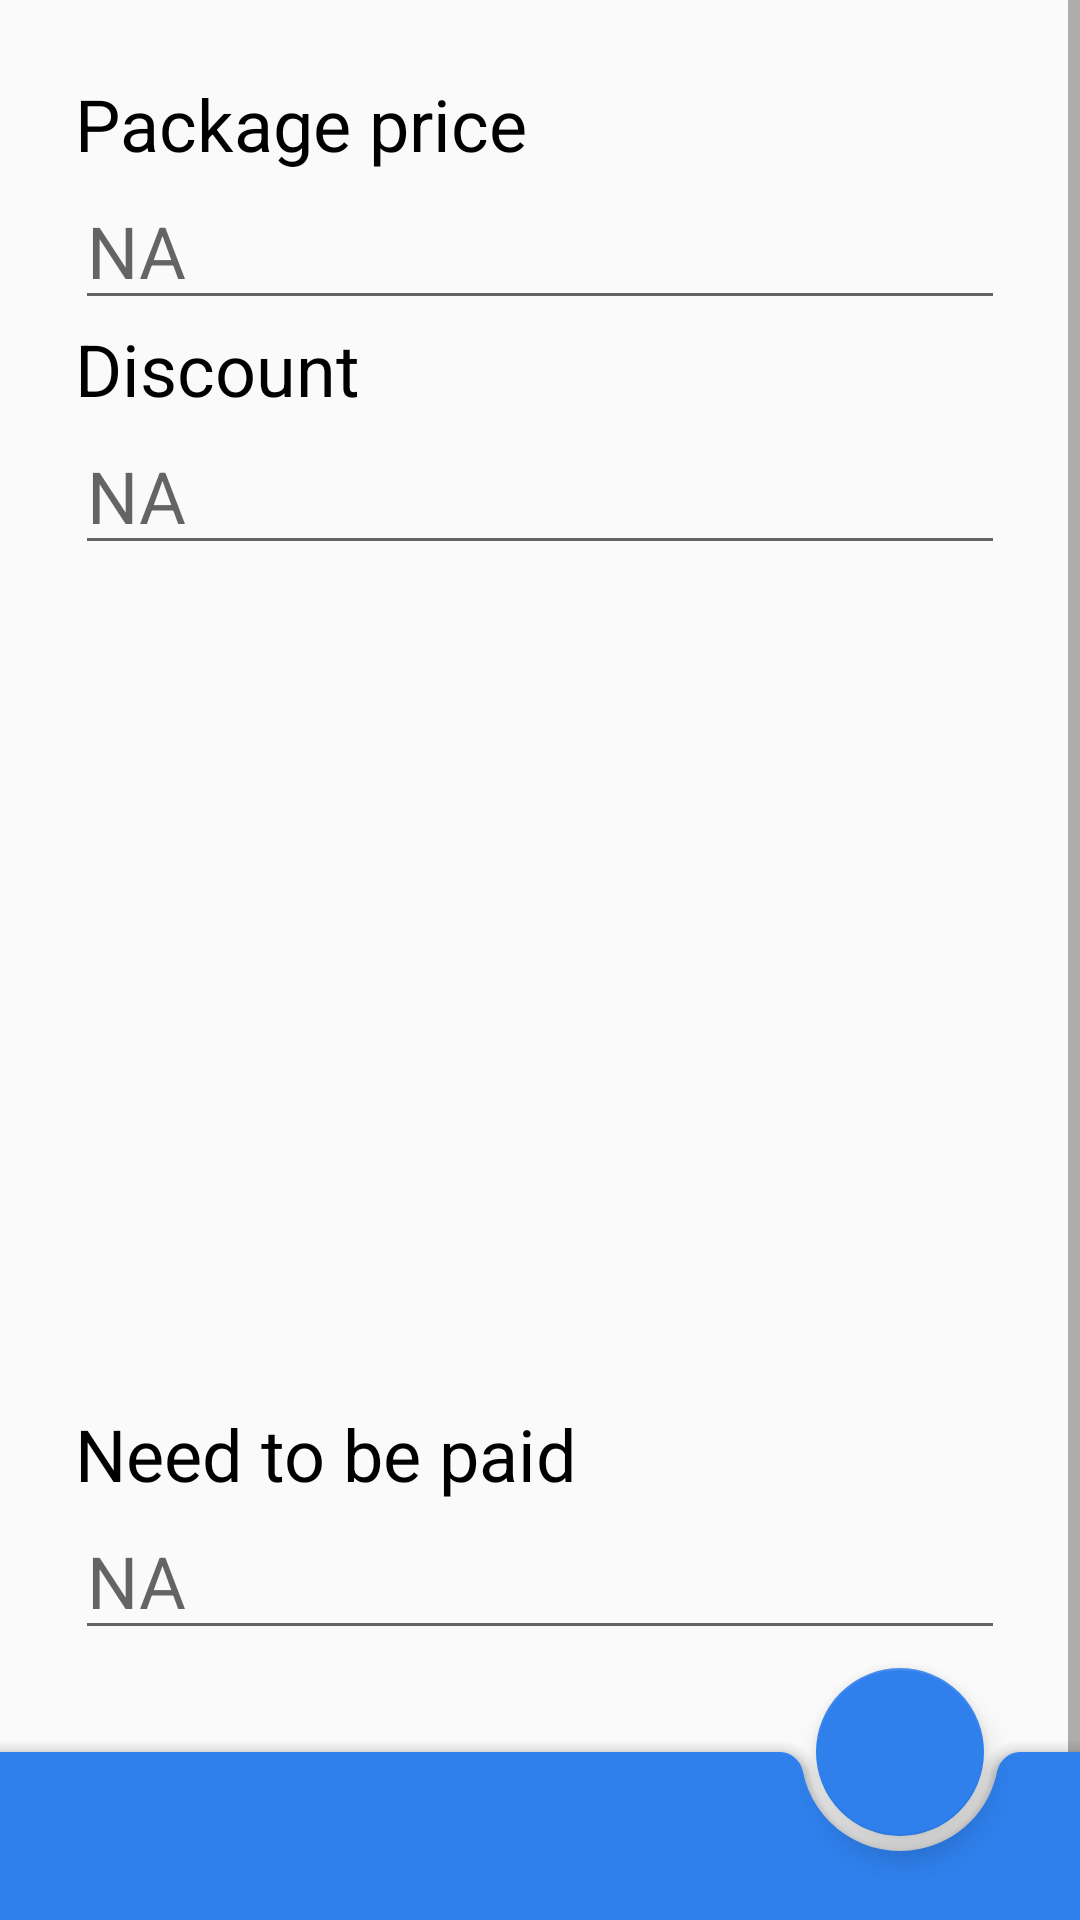

Produce the Android XML layout that renders to this screen, including the resource entries it uses.
<!-- AndroidManifest.xml: application theme Theme.DriverStudentRegister -->
<!-- res/layout/student_payment.xml -->
<?xml version="1.0" encoding="utf-8"?>
<androidx.constraintlayout.widget.ConstraintLayout xmlns:android="http://schemas.android.com/apk/res/android"
    xmlns:tools="http://schemas.android.com/tools"
    android:layout_width="match_parent"
    android:layout_height="match_parent"
    xmlns:app="http://schemas.android.com/apk/res-auto"
    tools:context=".student.Payment"
    >


    <ScrollView
        android:layout_width="match_parent"
        android:layout_height="match_parent">

        <LinearLayout
            android:layout_width="match_parent"
            android:layout_height="wrap_content"
            android:orientation="vertical">

            <LinearLayout
                android:layout_width="match_parent"
                android:layout_height="wrap_content"
                android:padding="25dp"
                android:orientation="vertical"
                android:gravity="center_vertical"
                tools:ignore="MissingConstraints"
                >

                <TextView
                    android:layout_width="wrap_content"
                    android:layout_height="wrap_content"
                    android:text="@string/payment_package_price"
                    style="@style/viewpager_payment_item"
                    />

                <EditText
                    android:id="@+id/price"
                    android:layout_width="wrap_content"
                    android:layout_height="wrap_content"
                    android:hint="NA"
                    android:inputType="text"
                    style="@style/viewpager_payment_item"
                    android:ems="15"
                    />

                <TextView
                    android:layout_width="wrap_content"
                    android:layout_height="wrap_content"
                    android:text="@string/payment_discount"
                    style="@style/viewpager_payment_item"
                    />

                <EditText
                    android:id="@+id/discount"
                    android:layout_width="wrap_content"
                    android:layout_height="wrap_content"
                    android:hint="NA"
                    style="@style/viewpager_payment_item"
                    android:ems="15"
                    />

                <TextView
                    android:layout_marginTop="280dp"
                    android:layout_width="wrap_content"
                    android:layout_height="wrap_content"
                    android:text="@string/payment_summary"
                    style="@style/viewpager_payment_item"
                    />

                <EditText
                    android:id="@+id/total_price"
                    android:layout_width="wrap_content"
                    android:layout_height="wrap_content"
                    android:hint="NA"
                    style="@style/viewpager_payment_item"
                    android:ems="15"
                    android:layout_marginBottom="75dp"
                    />


            </LinearLayout>



        </LinearLayout>
    </ScrollView>


    <androidx.coordinatorlayout.widget.CoordinatorLayout
        android:layout_width="match_parent"
        android:layout_height="match_parent"
        >

        <androidx.core.widget.NestedScrollView
            android:layout_width="match_parent"
            android:layout_height="match_parent"
            android:paddingBottom="100dp"
            android:clipToPadding="false"
            >

        </androidx.core.widget.NestedScrollView>

        <com.google.android.material.bottomappbar.BottomAppBar
            android:id="@+id/bottomAppBar"
            android:layout_width="match_parent"
            android:layout_height="wrap_content"
            android:layout_gravity="bottom"
            style="@style/Widget.MaterialComponents.BottomAppBar.Colored"
            app:fabAlignmentMode="end"
            android:backgroundTint="@color/button"
            />

        <com.google.android.material.floatingactionbutton.FloatingActionButton
            android:id="@+id/floating_button"
            android:layout_width="wrap_content"
            android:layout_height="wrap_content"
            app:srcCompat="@drawable/ic_baseline_add_24"
            app:backgroundTint="@color/button"
            app:layout_anchor="@id/bottomAppBar"
            />


    </androidx.coordinatorlayout.widget.CoordinatorLayout>



</androidx.constraintlayout.widget.ConstraintLayout>
<!-- resources referenced by this layout -->
<resources>
  <color name="button">#2F80ED</color>
  <string name="payment_discount">Discount</string>
  <string name="payment_package_price">Package price</string>
  <string name="payment_summary">Need to be paid</string>
  <style name="viewpager_payment_item">
          <item name="android:textSize">24sp</item>
          <item name="android:textColor">@color/title</item>
      </style>
  <style name="Theme.DriverStudentRegister" parent="Theme.AppCompat.Light.NoActionBar">
          
          <item name="colorPrimary">@color/purple_500</item>
          <item name="colorPrimaryVariant">@color/purple_700</item>
          <item name="colorOnPrimary">@color/white</item>
          
          <item name="colorSecondary">@color/teal_200</item>
          <item name="colorSecondaryVariant">@color/teal_700</item>
          <item name="colorOnSecondary">@color/black</item>
          
          <item name="android:statusBarColor" tools:targetApi="l">?attr/colorPrimaryVariant</item>
          
  
  
  
  
      </style>
  <color name="title">#000000</color>
  <color name="purple_500">#FF6200EE</color>
  <color name="purple_700">#2F80ED</color>
  <color name="white">#FFFFFFFF</color>
  <color name="teal_200">#FF03DAC5</color>
  <color name="teal_700">#FF018786</color>
  <color name="black">#FF000000</color>
</resources>
